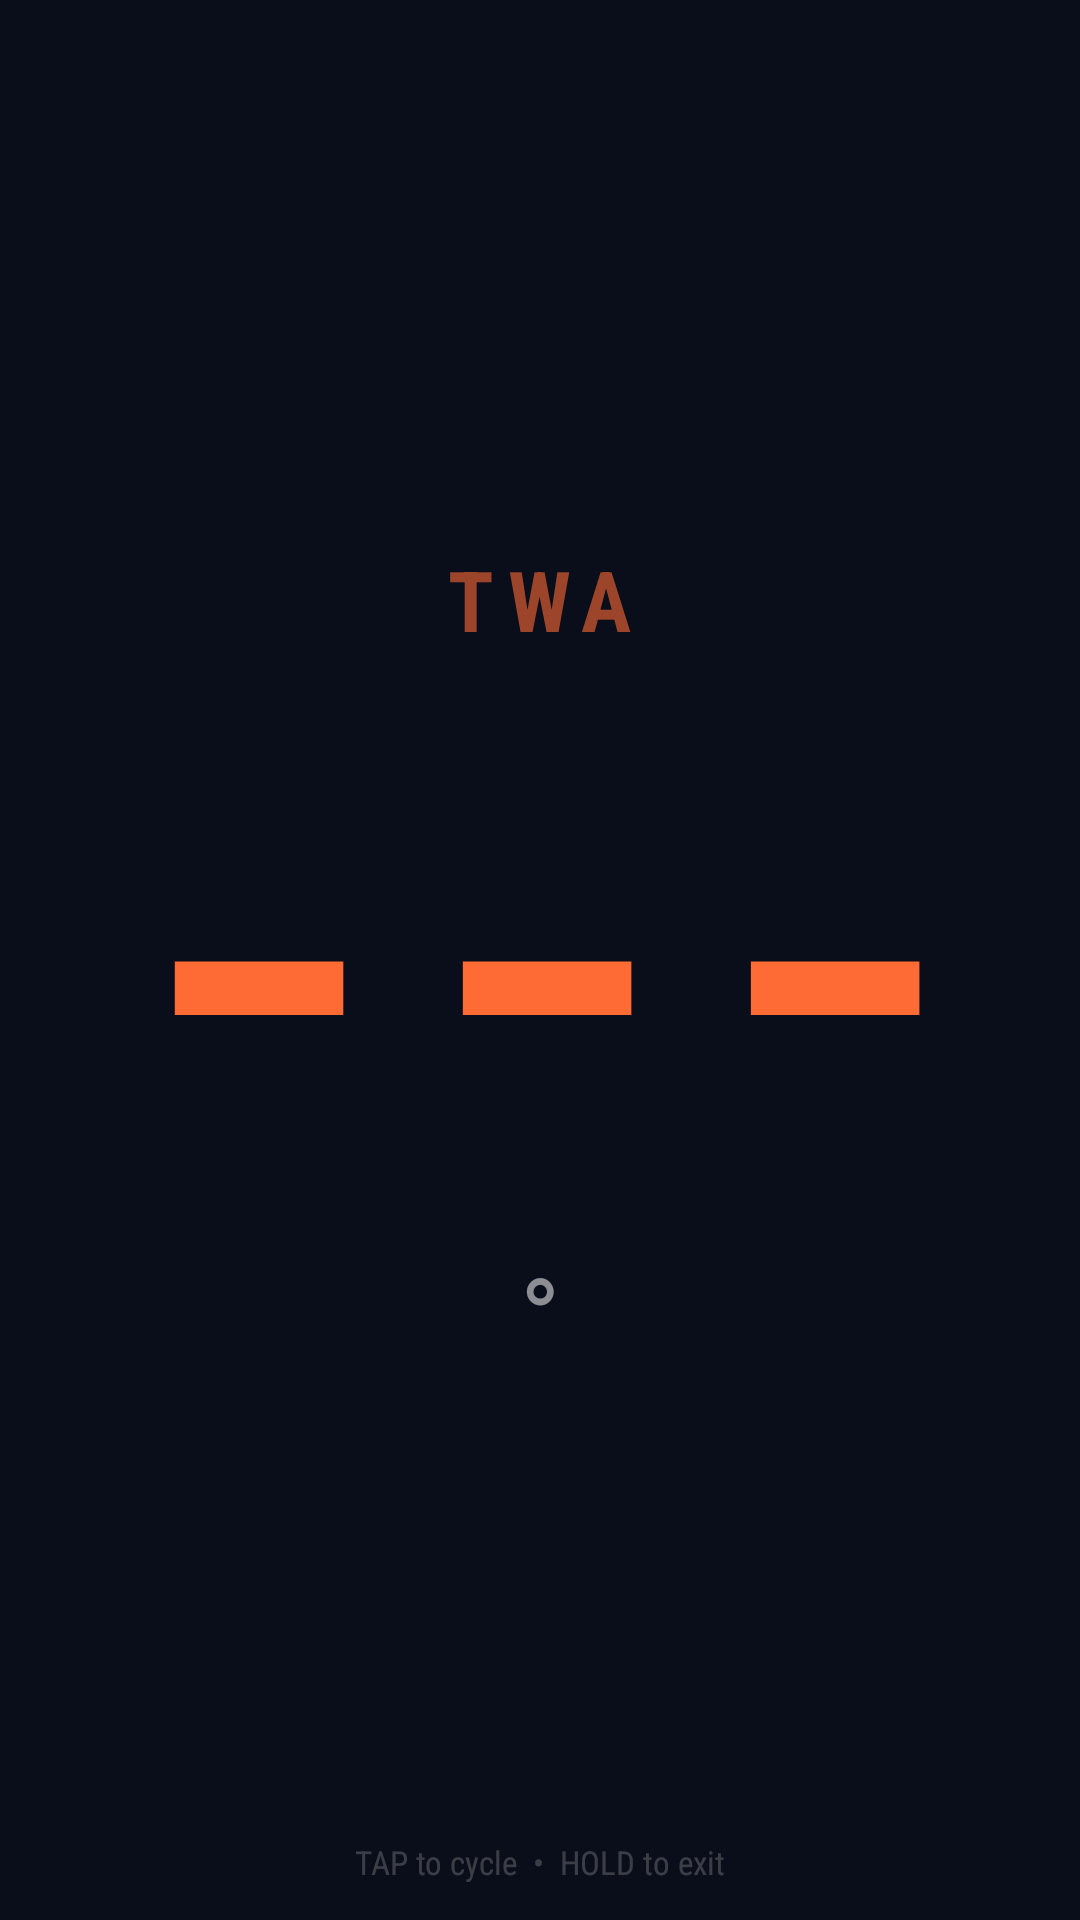

Android layout source for this screen:
<!-- AndroidManifest.xml: activity theme Theme.WindBLE.Fullscreen -->
<!-- res/layout/activity_large_number.xml -->
<?xml version="1.0" encoding="utf-8"?>
<androidx.constraintlayout.widget.ConstraintLayout
    xmlns:android="http://schemas.android.com/apk/res/android"
    xmlns:app="http://schemas.android.com/apk/res-auto"
    android:id="@+id/largeNumberRoot"
    android:layout_width="match_parent"
    android:layout_height="match_parent"
    android:background="@color/bg_dark"
    android:clickable="true"
    android:focusable="true">

    
    <TextView
        android:id="@+id/tvLargeLabel"
        android:layout_width="wrap_content"
        android:layout_height="wrap_content"
        android:text="TWA"
        android:textSize="28sp"
        android:textStyle="bold"
        android:fontFamily="sans-serif-condensed"
        android:letterSpacing="0.15"
        android:textColor="#99FF6B35"
        app:layout_constraintBottom_toTopOf="@id/tvLargeValue"
        app:layout_constraintStart_toStartOf="parent"
        app:layout_constraintEnd_toEndOf="parent"
        android:layout_marginBottom="8dp"/>

    
    <TextView
        android:id="@+id/tvLargeValue"
        android:layout_width="wrap_content"
        android:layout_height="wrap_content"
        android:text="---"
        android:textSize="160sp"
        android:textStyle="bold"
        android:fontFamily="monospace"
        android:textColor="#FFFF6B35"
        android:includeFontPadding="false"
        app:layout_constraintTop_toTopOf="parent"
        app:layout_constraintBottom_toBottomOf="parent"
        app:layout_constraintStart_toStartOf="parent"
        app:layout_constraintEnd_toEndOf="parent"/>

    
    <TextView
        android:id="@+id/tvLargeUnit"
        android:layout_width="wrap_content"
        android:layout_height="wrap_content"
        android:text="°"
        android:textSize="36sp"
        android:fontFamily="sans-serif-condensed"
        android:textColor="#88FFFFFF"
        app:layout_constraintTop_toBottomOf="@id/tvLargeValue"
        app:layout_constraintStart_toStartOf="parent"
        app:layout_constraintEnd_toEndOf="parent"
        android:layout_marginTop="0dp"/>

    
    <TextView
        android:id="@+id/tvShiftBadge"
        android:layout_width="wrap_content"
        android:layout_height="wrap_content"
        android:padding="12dp"
        android:textSize="20sp"
        android:textStyle="bold"
        android:fontFamily="monospace"
        android:textColor="#FF4CAF50"
        android:background="@drawable/bg_data_card"
        android:visibility="invisible"
        app:layout_constraintBottom_toBottomOf="parent"
        app:layout_constraintStart_toStartOf="parent"
        app:layout_constraintEnd_toEndOf="parent"
        android:layout_marginBottom="40dp"/>

    
    <TextView
        android:layout_width="wrap_content"
        android:layout_height="wrap_content"
        android:text="TAP to cycle  •  HOLD to exit"
        android:textSize="11sp"
        android:textColor="#33FFFFFF"
        android:fontFamily="sans-serif-condensed"
        app:layout_constraintBottom_toBottomOf="parent"
        app:layout_constraintStart_toStartOf="parent"
        app:layout_constraintEnd_toEndOf="parent"
        android:layout_marginBottom="12dp"/>

</androidx.constraintlayout.widget.ConstraintLayout>
<!-- resources referenced by this layout -->
<resources>
  <color name="bg_dark">#0A0E1A</color>
  <!-- drawable bg_data_card (drawable) -->
  <?xml version="1.0" encoding="utf-8"?>
  <shape xmlns:android="http://schemas.android.com/apk/res/android"
      android:shape="rectangle">
      <solid android:color="#131B30"/>
      <corners android:radius="6dp"/>
      <stroke android:width="1dp" android:color="#1A2540"/>
  </shape>
  <style name="Theme.WindBLE.Fullscreen" parent="Theme.WindBLE">
          <item name="windowActionBar">false</item>
          <item name="windowNoTitle">true</item>
          <item name="android:windowFullscreen">true</item>
      </style>
  <style name="Theme.WindBLE" parent="Theme.MaterialComponents.DayNight.DarkActionBar">
          
          <item name="colorPrimary">@color/bg_card</item>
          <item name="colorPrimaryVariant">@color/bg_dark</item>
          <item name="colorOnPrimary">@color/text_primary</item>
  
          
          <item name="colorSecondary">@color/color_accent</item>
          <item name="colorOnSecondary">@color/white</item>
  
          
          <item name="android:windowBackground">@color/bg_dark</item>
          <item name="android:statusBarColor">@color/bg_card</item>
          <item name="android:navigationBarColor">@color/bg_dark</item>
  
          
          <item name="android:textColorPrimary">@color/text_primary</item>
          <item name="android:textColorSecondary">@color/text_secondary</item>
          <item name="android:textColorPrimaryInverse">@color/black</item>
  
          
          <item name="preferenceTheme">@style/PreferenceThemeOverlay</item>
      </style>
  <color name="bg_card">#0F1626</color>
  <color name="text_primary">#E8F0FF</color>
  <color name="color_accent">#4A90FF</color>
  <color name="white">#FFFFFFFF</color>
  <color name="text_secondary">#6880A8</color>
  <color name="black">#FF000000</color>
</resources>
